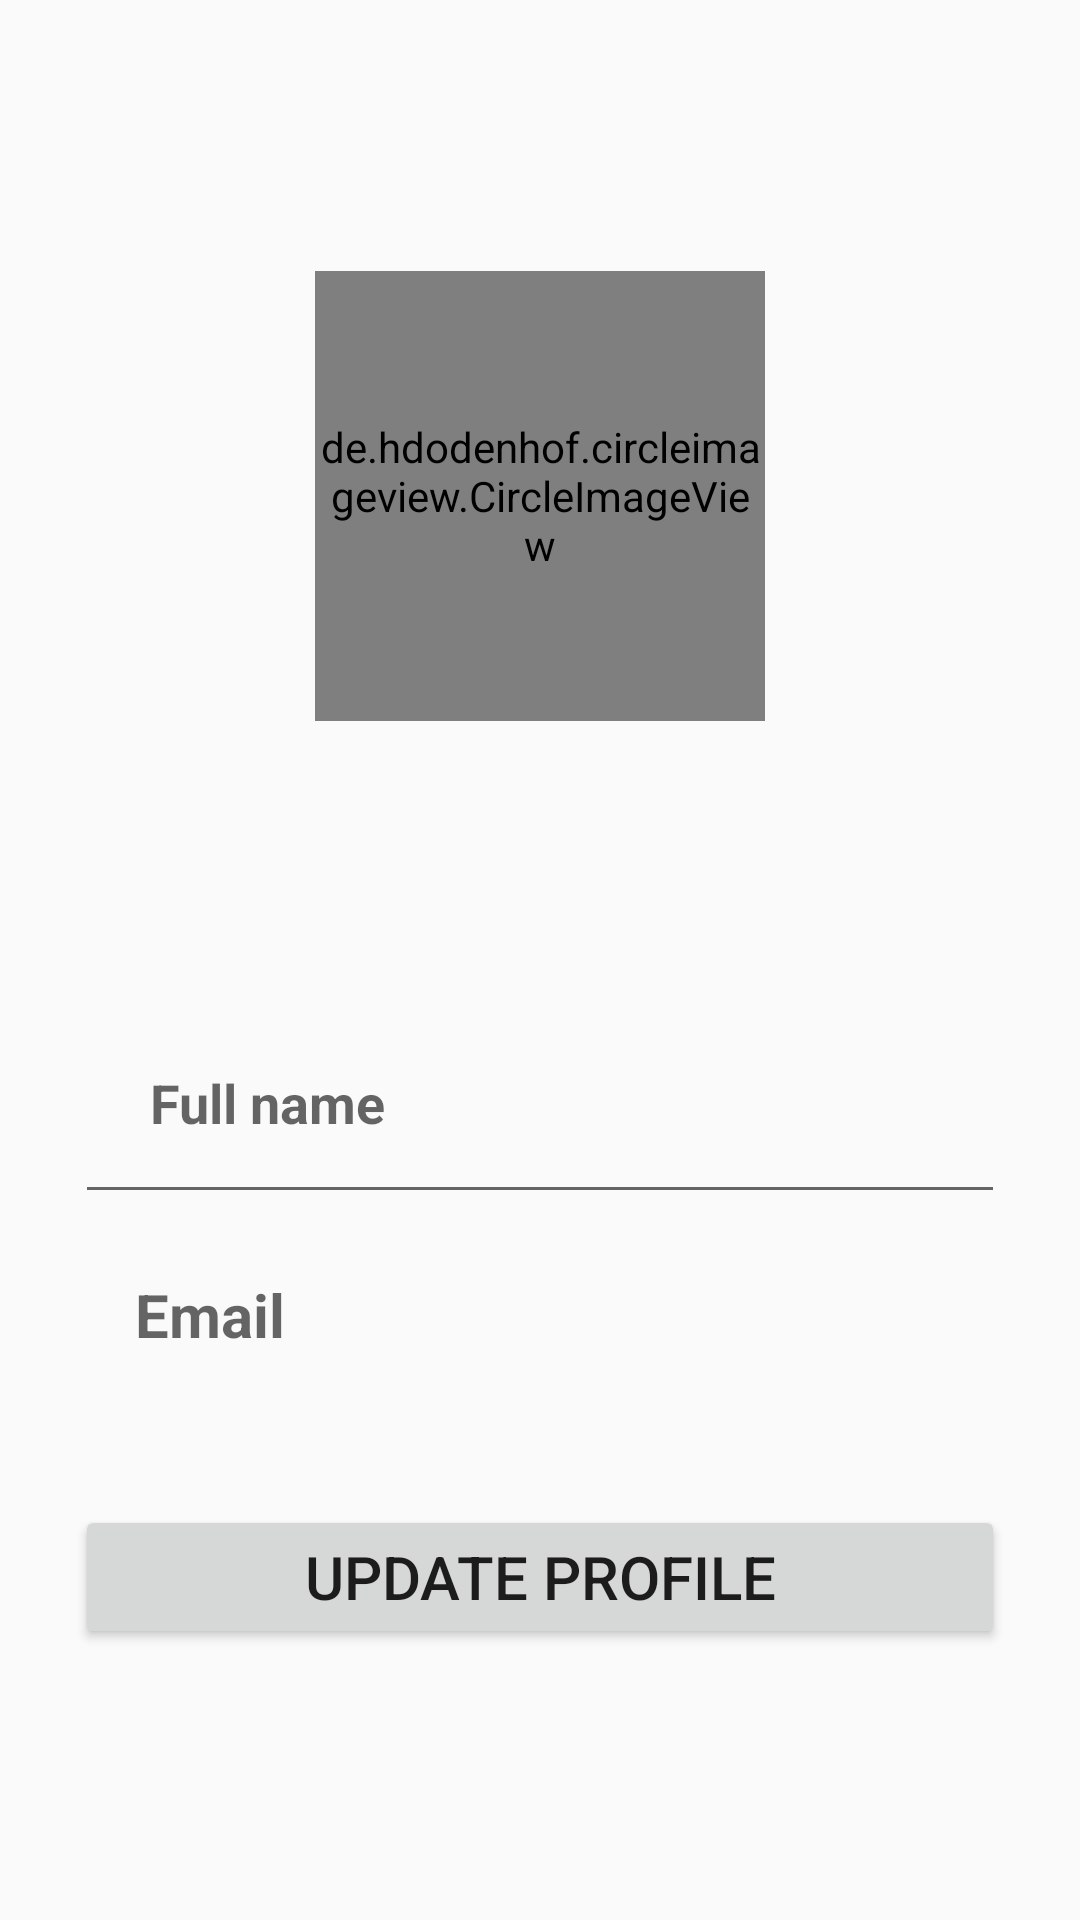

Android layout source for this screen:
<!-- AndroidManifest.xml: application theme Theme.Test -->
<!-- res/layout/fragment_myprofile.xml -->
<?xml version="1.0" encoding="utf-8"?>
<LinearLayout xmlns:android="http://schemas.android.com/apk/res/android"
    xmlns:tools="http://schemas.android.com/tools"
    android:layout_width="match_parent"
    android:layout_height="match_parent"
    android:orientation="vertical"
    android:gravity="center"
    android:padding="25dp"
    tools:context=".ui.myprofile.MyProfileFragment">

        <de.hdodenhof.circleimageview.CircleImageView
            android:layout_width="150dp"
            android:layout_height="150dp"
            android:src="@drawable/ic_avata"
            android:layout_marginBottom="90dp"
            android:id="@+id/img_avatar" />

        <EditText
            android:id="@+id/edt_full_name"
            android:layout_width="match_parent"
            android:layout_height="wrap_content"
            android:hint="Full name"
            android:padding="25dp"
            android:textStyle="bold" />

        <TextView
            android:layout_width="match_parent"
            android:layout_height="wrap_content"
            android:hint="Email"
            android:textSize="20dp"
            android:textStyle="bold"
            android:padding="20dp"
            android:id="@+id/edt_email" />
        <Button
            android:layout_width="match_parent"
            android:layout_height="wrap_content"
            android:layout_marginTop="30dp"
            android:text="Update Profile"
            android:textSize="20sp"
            android:id="@+id/btn_updateProfile" />
    </LinearLayout>
<!-- resources referenced by this layout -->
<resources>
  <style name="Theme.Test" parent="Theme.AppCompat.Light.NoActionBar">
          
          <item name="colorPrimary">@color/purple_500</item>
          <item name="colorPrimaryVariant">@color/purple_700</item>
          <item name="colorOnPrimary">@color/white</item>
          
          <item name="colorSecondary">@color/teal_200</item>
          <item name="colorSecondaryVariant">@color/teal_700</item>
          <item name="colorOnSecondary">@color/background_500</item>
          
          <item name="android:statusBarColor">?attr/colorPrimaryVariant</item>
          
      </style>
  <color name="purple_500">#FF6200EE</color>
  <color name="purple_700">#FF3700B3</color>
  <color name="white">#FFFFFFFF</color>
  <color name="teal_200">#FF03DAC5</color>
  <color name="teal_700">#FF018786</color>
  <color name="background_500">#2c2c2c</color>
</resources>
